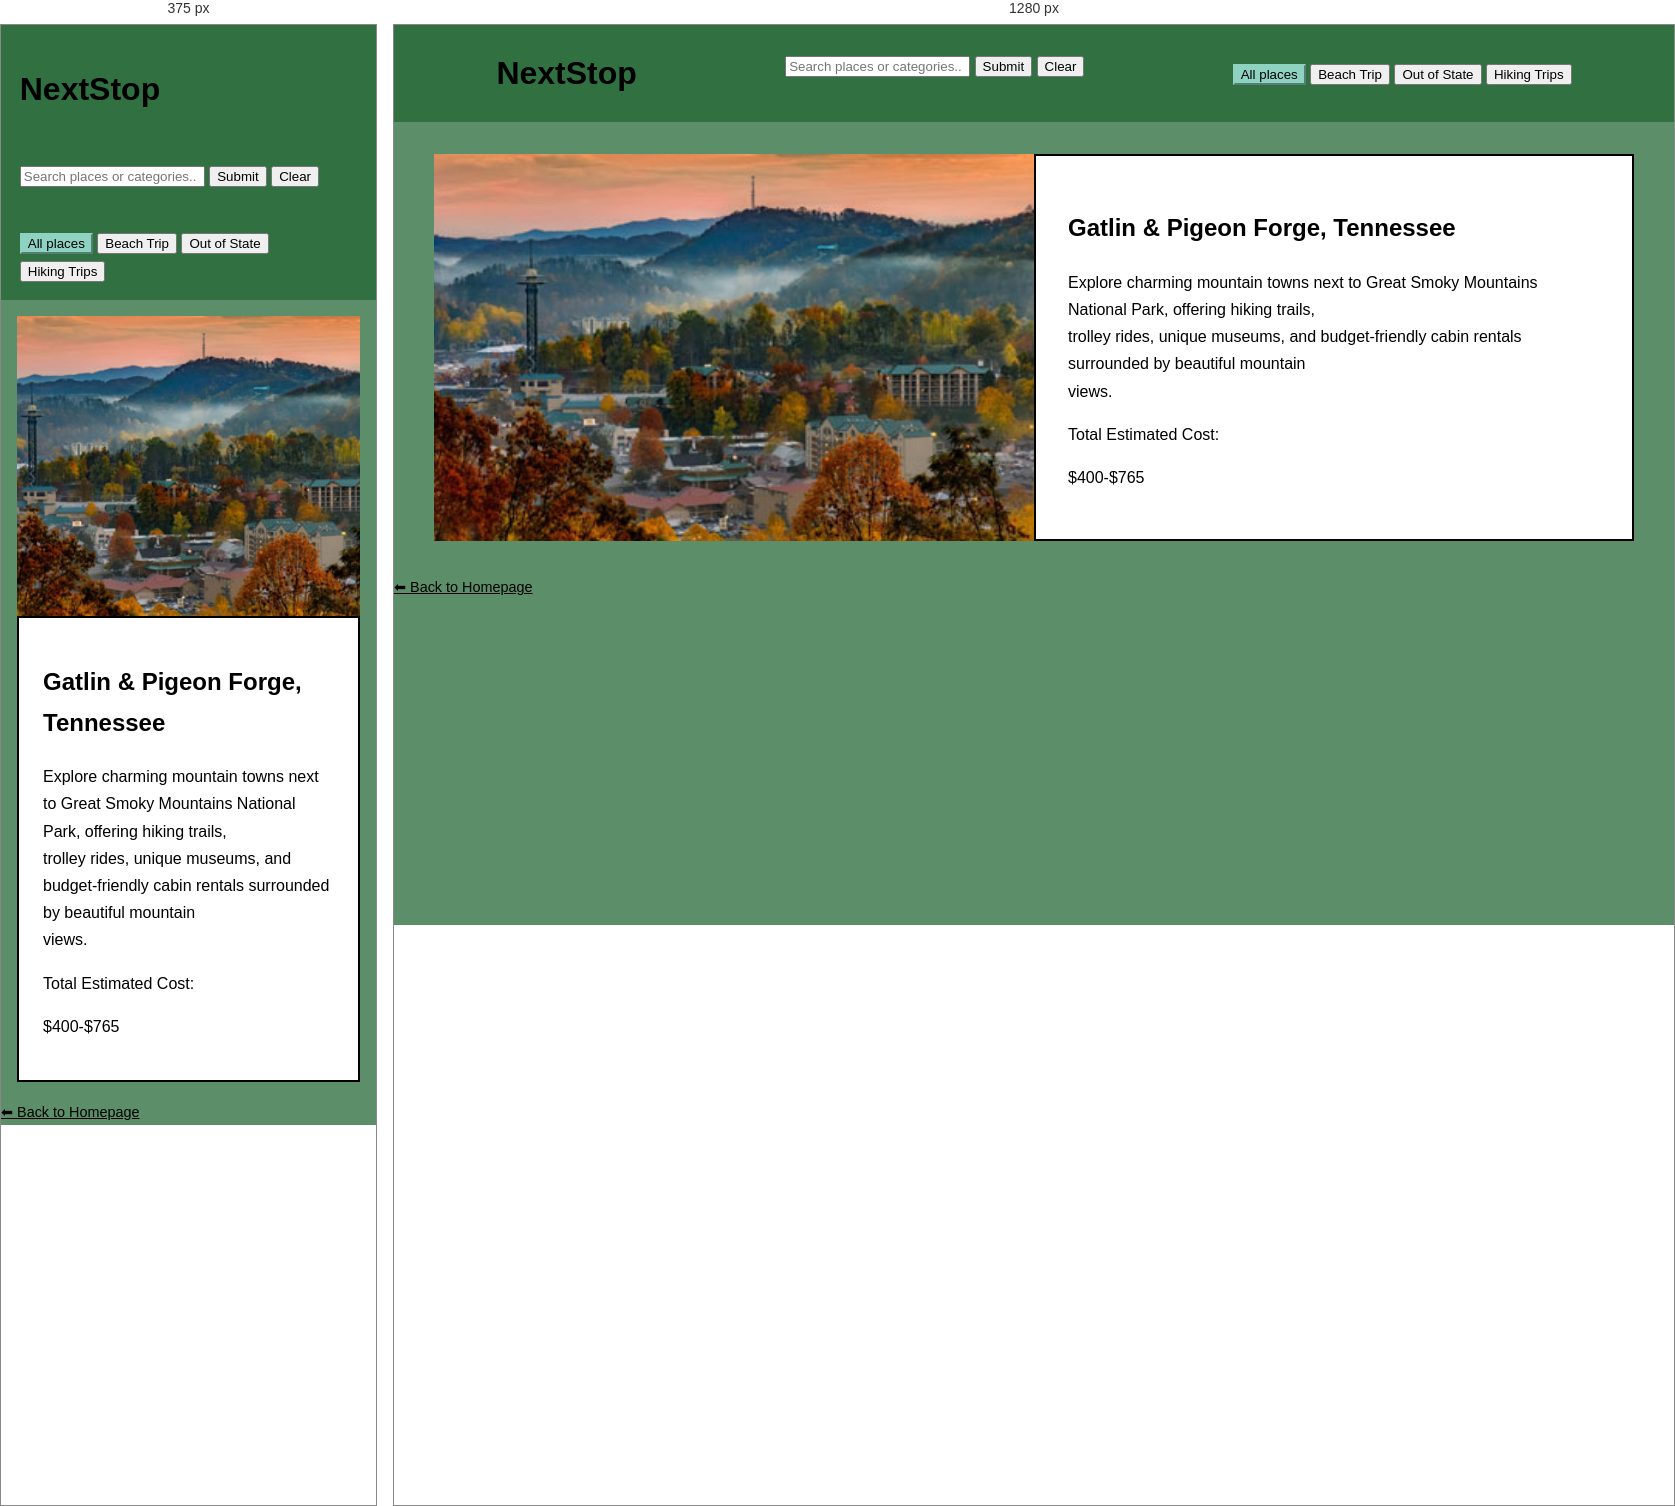
Rendered at 375 px and 1280 px, left to right.

<!-- file: gatlinpigeonForge.html -->
<!DOCTYPE html>
<html lang="en">

<head>
    <meta charset="UTF-8">
    <meta name="viewport" content="width=device-width, initial-scale=1.0">
    <title>Next Stop</title>

    <link rel="stylesheet" href="css/places.css">
    <script src="javascript" href="js/page.js" defer></script>
</head>

   <header>
        <h1>NextStop</h1>
        <div class="search-container">
        <input type="text" id="placeSearch" placeholder="Search places or categories..">
            <button type="button" id="searchButton">Submit</button>
            <button type="button" id="clearSearch">Clear</button>
            <p id="searchMessage" aria-live="polite"></p>
        </div>
            
        <div class="filters" id="filters">
            <button class="active" data-category="All">All places</button>
            <button data-category="beach">Beach Trip</button>
            <button data-category="out-of-state">Out of State</button>
            <button data-category="hiking-trips">Hiking Trips</button>
        </div>
        
    </header>

<body>
        <article class="place-card" data-category="hiking-trips" data-search="gatlin pigeon forge tennessee hiking mountains">
            <img src="images/gatlinburg-sunrise.jpg" alt="Sunrise over the Smoky Mountains" class="destination-image">
            <div class="card-content">
                <h2 class="location">Gatlin & Pigeon Forge, Tennessee</h2>
                <p class="card-description">Explore charming mountain towns next to Great Smoky Mountains National Park, offering hiking trails,<br>trolley rides, unique museums, and budget-friendly cabin rentals surrounded by beautiful mountain<br>views.</p>
                <span class="price-label">Total Estimated Cost:</span>
                <p class="price">$400-$765</p>
            </div>
        </article>
    </body>

<body>
    <nav>
        <a href="homepage.html">⬅ Back to Homepage</a>
    </nav>
<script src="javascript" href="js/page.js"></script>
</body>
</html>

/* @media block from places.css */
@media (max-width: 650px) {
    header {
        padding:16px 5%;
        flex-wrap:wrap;
    }

    .place-card {
        flex-direction:column;
        width:calc(100% - 32px);
        margin:16px auto;
    }

    .destination-image {
        flex:none;
        width:100%;
        height:300px;
    }

    .card-content {
        padding:24px;
    }
}